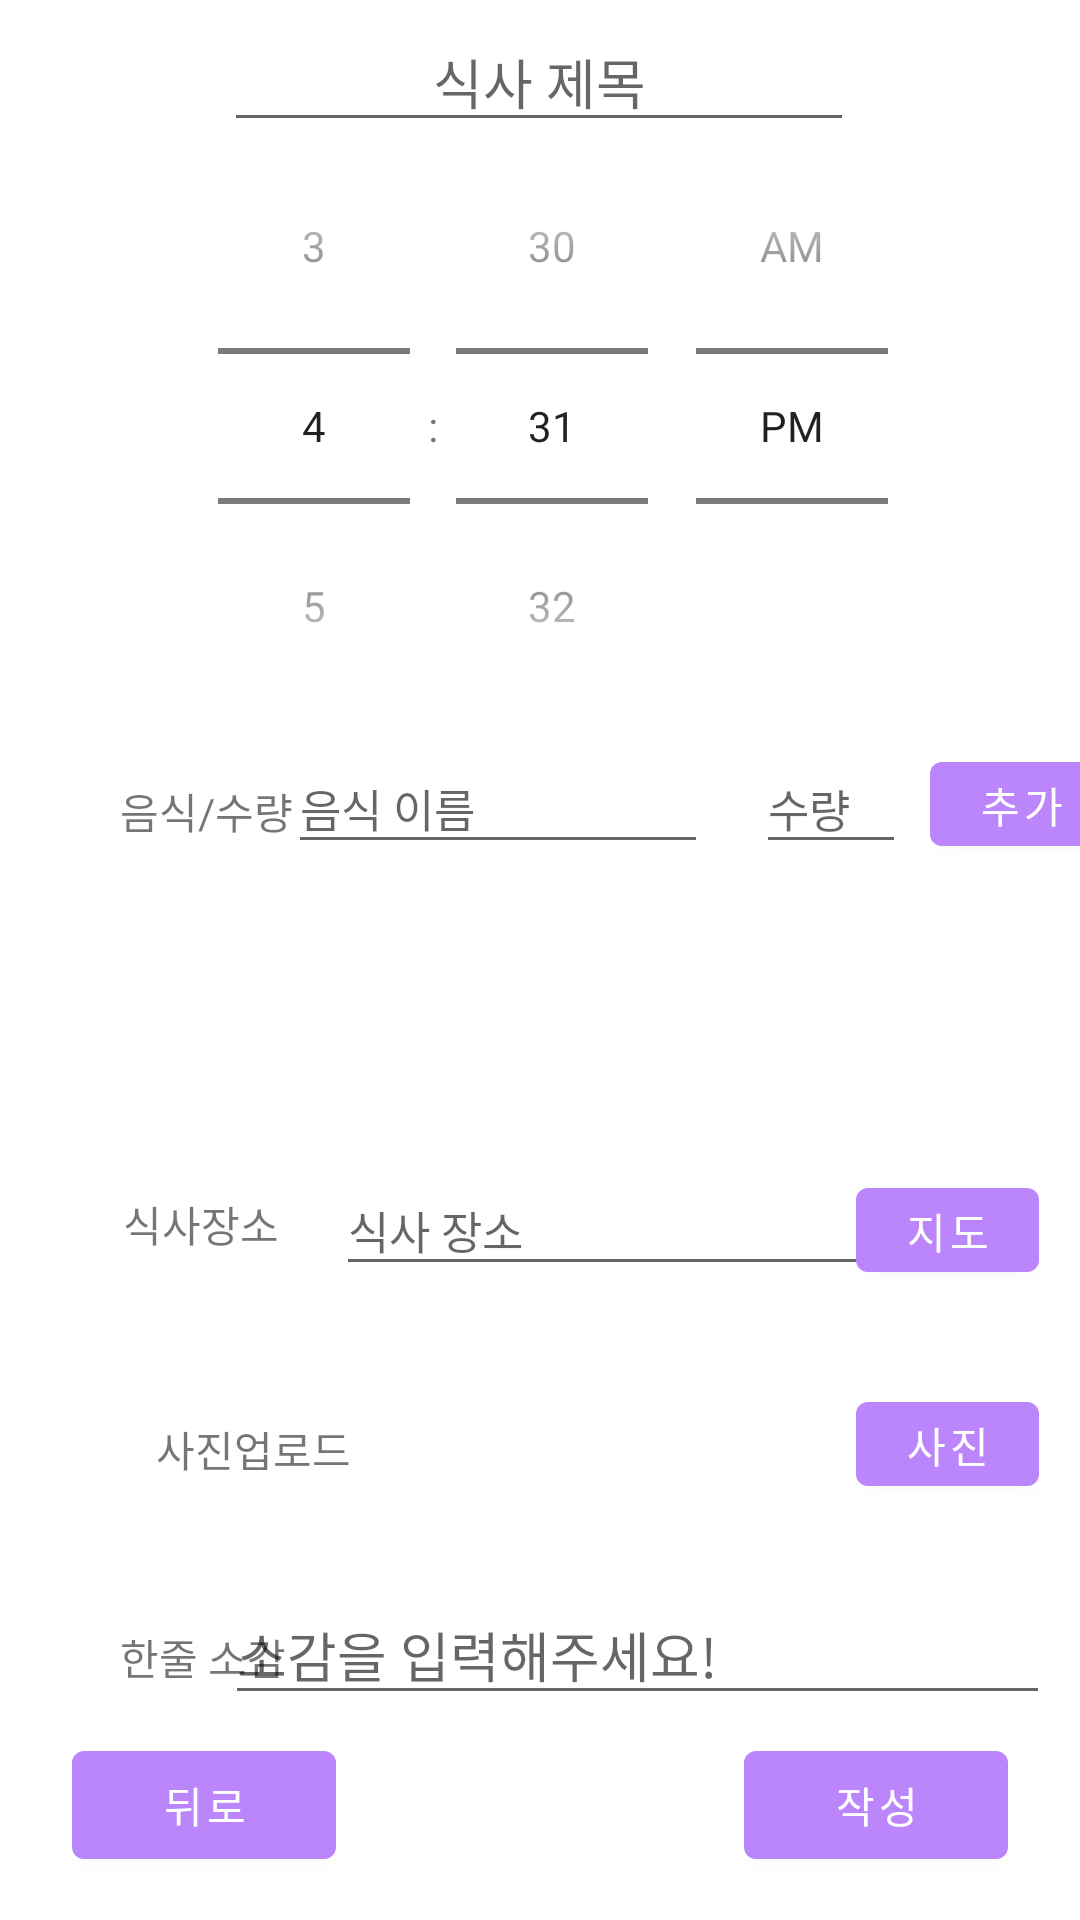

Android layout source for this screen:
<!-- AndroidManifest.xml: application theme Theme.MyDiet -->
<!-- res/layout/activity_write.xml -->
<?xml version="1.0" encoding="utf-8"?>
<androidx.constraintlayout.widget.ConstraintLayout xmlns:android="http://schemas.android.com/apk/res/android"
    xmlns:app="http://schemas.android.com/apk/res-auto"
    xmlns:tools="http://schemas.android.com/tools"
    android:layout_width="match_parent"
    android:layout_height="match_parent">

    <EditText
        android:id="@+id/dietreview"
        android:layout_width="275dp"
        android:layout_height="40dp"
        android:layout_weight="1"
        android:ems="10"
        android:hint="소감을 입력해주세요!"

        android:inputType="textPersonName"
        android:privateImeOptions="defaultInput-mode=korean"
        app:layout_constraintBottom_toBottomOf="parent"
        app:layout_constraintEnd_toEndOf="parent"
        app:layout_constraintHorizontal_bias="0.882"
        app:layout_constraintStart_toStartOf="parent"
        app:layout_constraintTop_toTopOf="parent"
        app:layout_constraintVertical_bias="0.886" />

    <TextView
        android:id="@+id/review"
        android:layout_width="wrap_content"
        android:layout_height="wrap_content"
        android:layout_marginStart="40dp"
        android:text="한줄 소감"
        app:layout_constraintBottom_toBottomOf="parent"
        app:layout_constraintStart_toStartOf="parent"
        app:layout_constraintTop_toTopOf="parent"
        app:layout_constraintVertical_bias="0.875" />

    <Button
        android:id="@+id/back"
        android:layout_width="wrap_content"
        android:layout_height="wrap_content"
        android:layout_marginStart="24dp"
        android:text="뒤로"
        app:layout_constraintBottom_toBottomOf="parent"
        app:layout_constraintStart_toStartOf="parent"
        app:layout_constraintTop_toTopOf="parent"
        app:layout_constraintVertical_bias="0.976" />

    <Button
        android:id="@+id/write"
        android:layout_width="wrap_content"
        android:layout_height="wrap_content"
        android:layout_marginEnd="24dp"
        android:text="작성"
        app:layout_constraintBottom_toBottomOf="parent"
        app:layout_constraintEnd_toEndOf="parent"
        app:layout_constraintTop_toTopOf="parent"
        app:layout_constraintVertical_bias="0.976" />

    <EditText
        android:id="@+id/diet_title"
        android:layout_width="wrap_content"
        android:layout_height="wrap_content"
        android:layout_marginTop="4dp"
        android:ems="10"
        android:gravity="center"
        android:hint="식사 제목"
        android:inputType="textPersonName"
        app:layout_constraintEnd_toEndOf="parent"
        app:layout_constraintHorizontal_bias="0.497"
        app:layout_constraintStart_toStartOf="parent"
        app:layout_constraintTop_toTopOf="parent" />

    <ListView
        android:id="@+id/food_list2"
        android:layout_width="55dp"
        android:layout_height="120dp"
        app:layout_constraintBottom_toBottomOf="parent"
        app:layout_constraintEnd_toEndOf="parent"
        app:layout_constraintHorizontal_bias="0.187"
        app:layout_constraintStart_toEndOf="@+id/food_list"
        app:layout_constraintTop_toTopOf="parent"
        app:layout_constraintVertical_bias="0.496" />

    <ListView
        android:id="@+id/food_list"
        android:layout_width="140dp"
        android:layout_height="120dp"
        android:layout_marginStart="104dp"
        android:visibility="visible"
        app:layout_constraintBottom_toBottomOf="parent"
        app:layout_constraintStart_toStartOf="parent"
        app:layout_constraintTop_toTopOf="parent"
        app:layout_constraintVertical_bias="0.496" />

    <TextView
        android:id="@+id/food"
        android:layout_width="wrap_content"
        android:layout_height="wrap_content"
        android:layout_marginStart="40dp"
        android:layout_marginTop="260dp"
        android:text="음식/수량"
        app:layout_constraintStart_toStartOf="parent"
        app:layout_constraintTop_toTopOf="parent" />

    <EditText
        android:id="@+id/foodadd2"
        android:layout_width="50dp"
        android:layout_height="40dp"
        android:layout_marginTop="248dp"
        android:layout_marginEnd="8dp"
        android:ems="10"
        android:hint="수량"
        android:inputType="number"
        android:textSize="15sp"
        app:layout_constraintEnd_toStartOf="@+id/addbutton"
        app:layout_constraintStart_toEndOf="@+id/foodadd"
        app:layout_constraintTop_toTopOf="parent" />

    <Button
        android:id="@+id/addbutton"
        android:layout_width="61dp"
        android:layout_height="40dp"
        android:layout_marginTop="248dp"
        android:layout_marginEnd="16dp"
        android:text="추가"
        app:layout_constraintEnd_toEndOf="parent"
        app:layout_constraintStart_toEndOf="@+id/foodadd2"
        app:layout_constraintTop_toTopOf="parent" />

    <EditText
        android:id="@+id/foodadd"
        android:layout_width="140dp"
        android:layout_height="40dp"
        android:layout_marginStart="123dp"
        android:layout_marginTop="248dp"
        android:layout_marginEnd="16dp"
        android:ems="10"
        android:hint="음식 이름"
        android:inputType="textPersonName"
        android:textSize="15sp"
        app:layout_constraintEnd_toStartOf="@+id/foodadd2"
        app:layout_constraintStart_toStartOf="parent"
        app:layout_constraintTop_toTopOf="parent" />

    <EditText
        android:id="@+id/placename"
        android:layout_width="200dp"
        android:layout_height="40dp"
        android:layout_marginStart="112dp"
        android:ems="10"
        android:hint="식사 장소"
        android:inputType="textPersonName"
        android:textSize="15sp"
        app:layout_constraintBottom_toBottomOf="parent"
        app:layout_constraintStart_toStartOf="parent"
        app:layout_constraintTop_toTopOf="parent"
        app:layout_constraintVertical_bias="0.648" />

    <TextView
        android:id="@+id/place2"
        android:layout_width="wrap_content"
        android:layout_height="wrap_content"
        android:text="식사장소"
        app:layout_constraintBottom_toBottomOf="parent"
        app:layout_constraintEnd_toEndOf="parent"
        app:layout_constraintHorizontal_bias="0.133"
        app:layout_constraintStart_toStartOf="parent"
        app:layout_constraintTop_toTopOf="parent"
        app:layout_constraintVertical_bias="0.642" />

    <TextView
        android:id="@+id/pic"
        android:layout_width="280dp"
        android:layout_height="wrap_content"
        android:layout_marginStart="52dp"
        android:text="사진업로드"
        android:maxLines="4"
        app:layout_constraintBottom_toBottomOf="parent"
        app:layout_constraintStart_toStartOf="parent"
        app:layout_constraintTop_toTopOf="parent"
        app:layout_constraintVertical_bias="0.763" />

    <TimePicker
        android:id="@+id/timePicker"
        android:layout_width="412dp"
        android:layout_height="0dp"
        android:layout_marginStart="54dp"
        android:layout_marginTop="36dp"
        android:layout_marginEnd="54dp"
        android:timePickerMode="spinner"
        app:layout_constraintEnd_toEndOf="parent"
        app:layout_constraintHorizontal_bias="0.477"
        app:layout_constraintStart_toStartOf="parent"
        app:layout_constraintTop_toTopOf="parent"
        tools:ignore="MissingConstraints" />

    <Button
        android:id="@+id/upload"
        android:layout_width="61dp"
        android:layout_height="40dp"
        android:text="지도"
        app:layout_constraintBottom_toBottomOf="parent"
        app:layout_constraintEnd_toEndOf="parent"
        app:layout_constraintHorizontal_bias="0.954"
        app:layout_constraintStart_toStartOf="parent"
        app:layout_constraintTop_toTopOf="parent"
        app:layout_constraintVertical_bias="0.65" />

    <Button
        android:id="@+id/upload2"
        android:layout_width="61dp"
        android:layout_height="40dp"
        android:text="사진"
        app:layout_constraintBottom_toBottomOf="parent"
        app:layout_constraintEnd_toEndOf="parent"
        app:layout_constraintHorizontal_bias="0.954"
        app:layout_constraintStart_toStartOf="parent"
        app:layout_constraintTop_toTopOf="parent"
        app:layout_constraintVertical_bias="0.769" />


</androidx.constraintlayout.widget.ConstraintLayout>
<!-- resources referenced by this layout -->
<resources>
  <style name="Theme.MyDiet" parent="Theme.MaterialComponents.DayNight.DarkActionBar">
          
          <item name="colorPrimary">@color/purple_200</item>
          <item name="colorPrimaryVariant">@color/purple_200</item>
          <item name="colorOnPrimary">@color/white</item>
          
          <item name="colorSecondary">@color/purple_200</item>
          <item name="colorSecondaryVariant">@color/purple_200</item>
          <item name="colorOnSecondary">@color/black</item>
          
          <item name="android:statusBarColor">?attr/colorPrimaryVariant</item>
          
  
          
  
      </style>
  <!-- not gathered from this repository: default colours our renderer supplied (Android Studio template values) -->
  <color name="purple_200">#FFBB86FC</color>
  <color name="black">#FF000000</color>
  <color name="white">#FFFFFFFF</color>
</resources>
